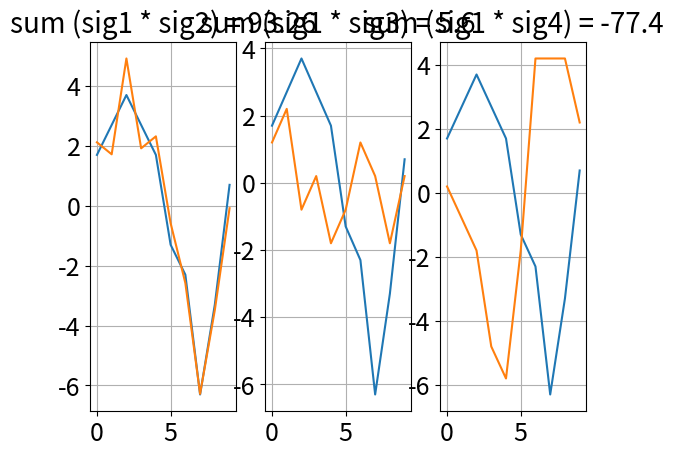

The matplotlib source for this figure:
import numpy as np
import matplotlib.pyplot as plt 

SUBPLOT_OFFSET = 131
NUMBER_OF_SUBPLOTS = 3

DECIMAL_PLACES_SHOWN = 2

TITLE_FONT_SIZE = 20
TICK_FONT_SIZE = 18

PLOT_TITLE = "sum (sig1 * sig{}) = "

DATA = [
    [3, 4, 5, 4, 3, 0, -1,-5, -2, 2],
    [3.2, 2.8, 6, 3, 3.4, 0.5, -1.5, -5.2, -2.4, 1],
    [4, 5, 2, 3, 1, 2, 4, 3, 1, 3],
    [0, -1, -2, -5, -6, -2, 4, 4, 4, 2]
]

def remove_means(data):
    for i in range(len(data)):
        data[i] -= np.mean(data[i])

    return data
 
def make_plots(data):
    reference_data = data[0]

    for plot_index in range(len(data) - 1):
        data_to_compare = data[plot_index + 1]
        summatory = round(np.sum(reference_data * data_to_compare), DECIMAL_PLACES_SHOWN)

        plt.subplot(SUBPLOT_OFFSET + plot_index)
        plt.plot(reference_data)
        plt.plot(data_to_compare)
        plt.title(PLOT_TITLE.format(plot_index + 2) + str(summatory), fontsize=TITLE_FONT_SIZE)
        plt.grid()
        plt.xticks(fontsize=TICK_FONT_SIZE)
        plt.yticks(fontsize=TICK_FONT_SIZE)

if __name__ == "__main__":
    make_plots(remove_means(DATA))
    plt.show()